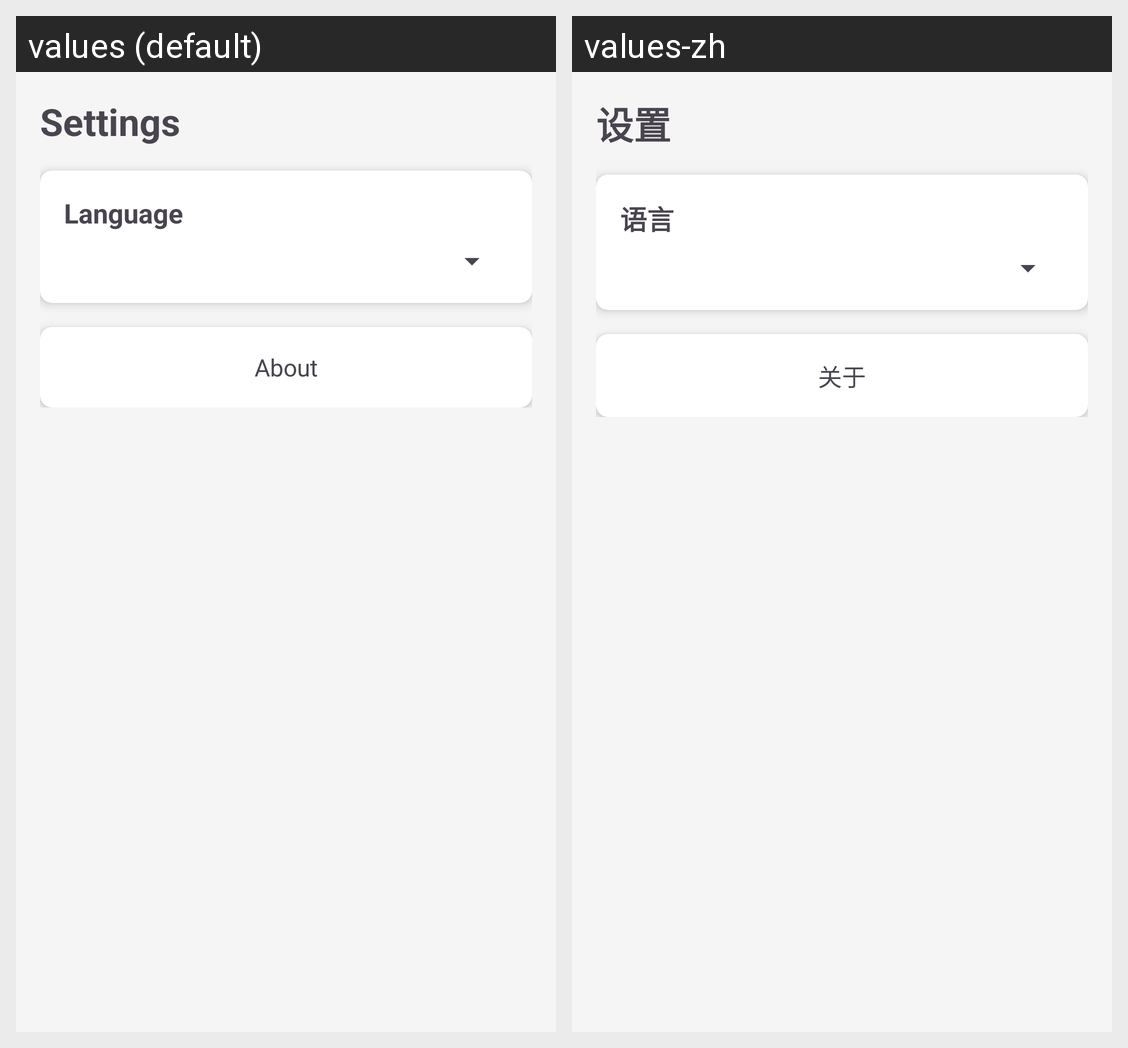

The Android screen above is rendered under two locales of the same app. Produce the string resources it draws, with the default and per-locale values.
Android screen res/layout/fragment_settings.xml rendered under 2 locales, left to right: values (default), values-zh. Device: Nexus 5 (rendered at 1080×1920; each locale shown at half size, 540×960, under a caption strip naming it); theme Theme.DingPointContract.
Strings drawn on this screen, with the default value and each locale's value (text and hints the layout hard-codes, and strings that could not be matched under every locale, appear in the picture but are not listed):

settings
  values: Settings
  values-zh: 设置

language
  values: Language
  values-zh: 语言

about
  values: About
  values-zh: 关于
